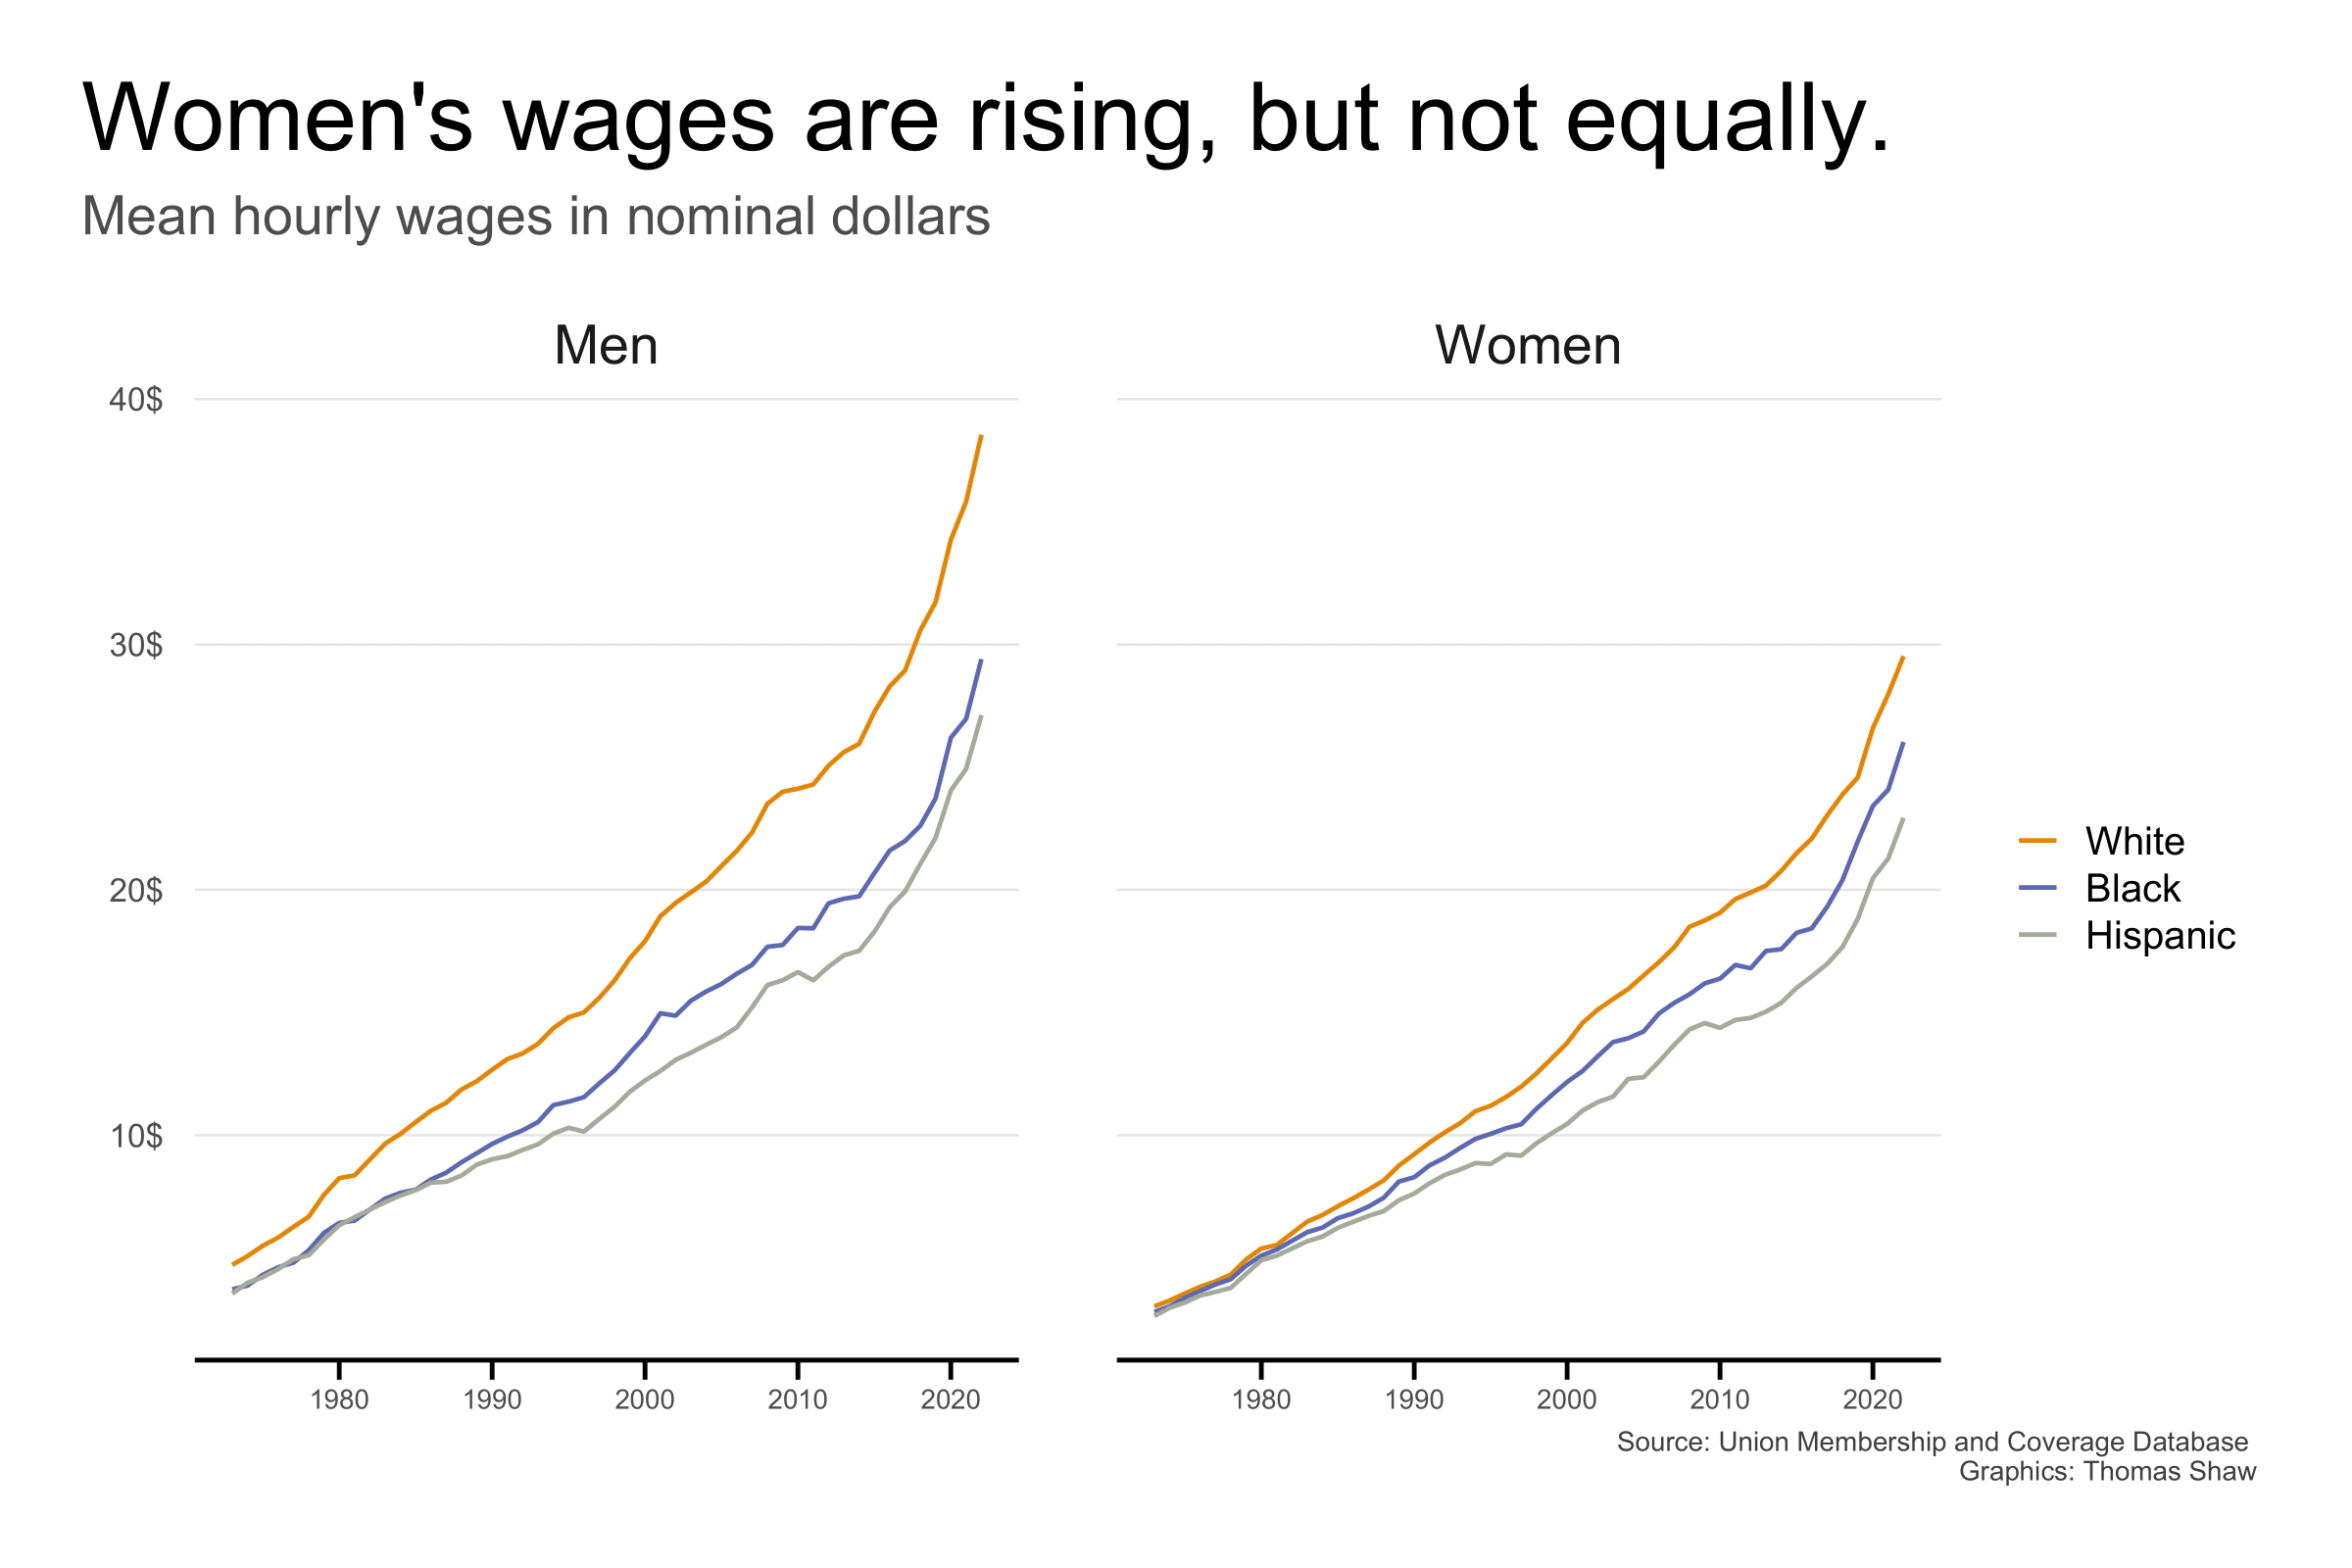

Generate this figure with R:
library(tidyverse)
library(gghighlight)
library(showtext)

# Add Google font 'Poppins'
font_add_google("Poppins", "poppins")

wages <- readr::read_csv('https://raw.githubusercontent.com/rfordatascience/tidytuesday/master/data/2023/2023-09-05/wages.csv')

# Filter and preprocess data
wages_race_gender <- wages %>% 
  filter(str_detect(facet, "^demographics: .* (female|male)")) %>% 
  mutate(facet = str_replace(facet, "^demographics: ", "")) %>% 
  separate(facet, into = c("race", "gender"), sep = " ") %>% 
  select(year, wage, race, gender)

# Rename factor levels for 'gender' and 'race' columns
wages_race_gender$gender <- factor(wages_race_gender$gender, levels = c("male", "female"), labels = c("Men", "Women"))
wages_race_gender$race <- factor(wages_race_gender$race, levels = c("white", "black", "hispanic"), labels = c("White", "Black", "Hispanic"))

ggplot(wages_race_gender, aes(x = year, y = wage, color = race)) +
  geom_line(linewidth = .8) +
  facet_grid(. ~ gender) +
  labs(
    x = NULL, y = NULL,
    title = "Women's wages are rising, but not equally.",
    subtitle = "Mean hourly wages in nominal dollars",
    caption = "Source: Union Membership and Coverage Database \nGraphics: Thomas Shaw"
  ) +
  scale_y_continuous(
    breaks = seq(0, 40, by = 10),
    labels = glue::glue("{seq(0, 40, by = 10)}$")
  ) +
  rcartocolor::scale_color_carto_d(
    palette = "Vivid",
    name = "Race"
  ) +
  theme_minimal(
    base_family = "poppins",
    base_size = 18
  ) +
  theme(
    plot.title.position = "plot",
    plot.title = element_text(size = 35, color = "black", margin = margin(b = 10)),
    plot.subtitle = element_text(size = 20, color = "grey30", margin = margin(b = 20)),
    plot.caption = element_text(color = "grey25", size = 10, margin = margin(t = 5)),
    plot.caption.position = "plot",
    strip.text = element_text(size = 20),
    axis.text.x = element_text(size = 10),
    axis.text.y = element_text(size = 12, margin = margin(l = 10, r = 7)),
    axis.title.x = element_text(margin = margin(t = 15)),
    axis.line.x = element_line(),
    axis.ticks.x = element_line(color = "black"),
    axis.ticks.length.x = unit(.5, "lines"),
    legend.title = element_blank(),
    panel.grid.major.y = element_line(color = "grey90", linewidth = .4),
    panel.grid.major.x = element_blank(),
    panel.grid.minor = element_blank(),
    panel.spacing.x = unit(2.5, "lines"),
    panel.spacing.y = unit(1.5, "lines"),
    plot.margin = margin(30, 35, 30, 30)
  )
